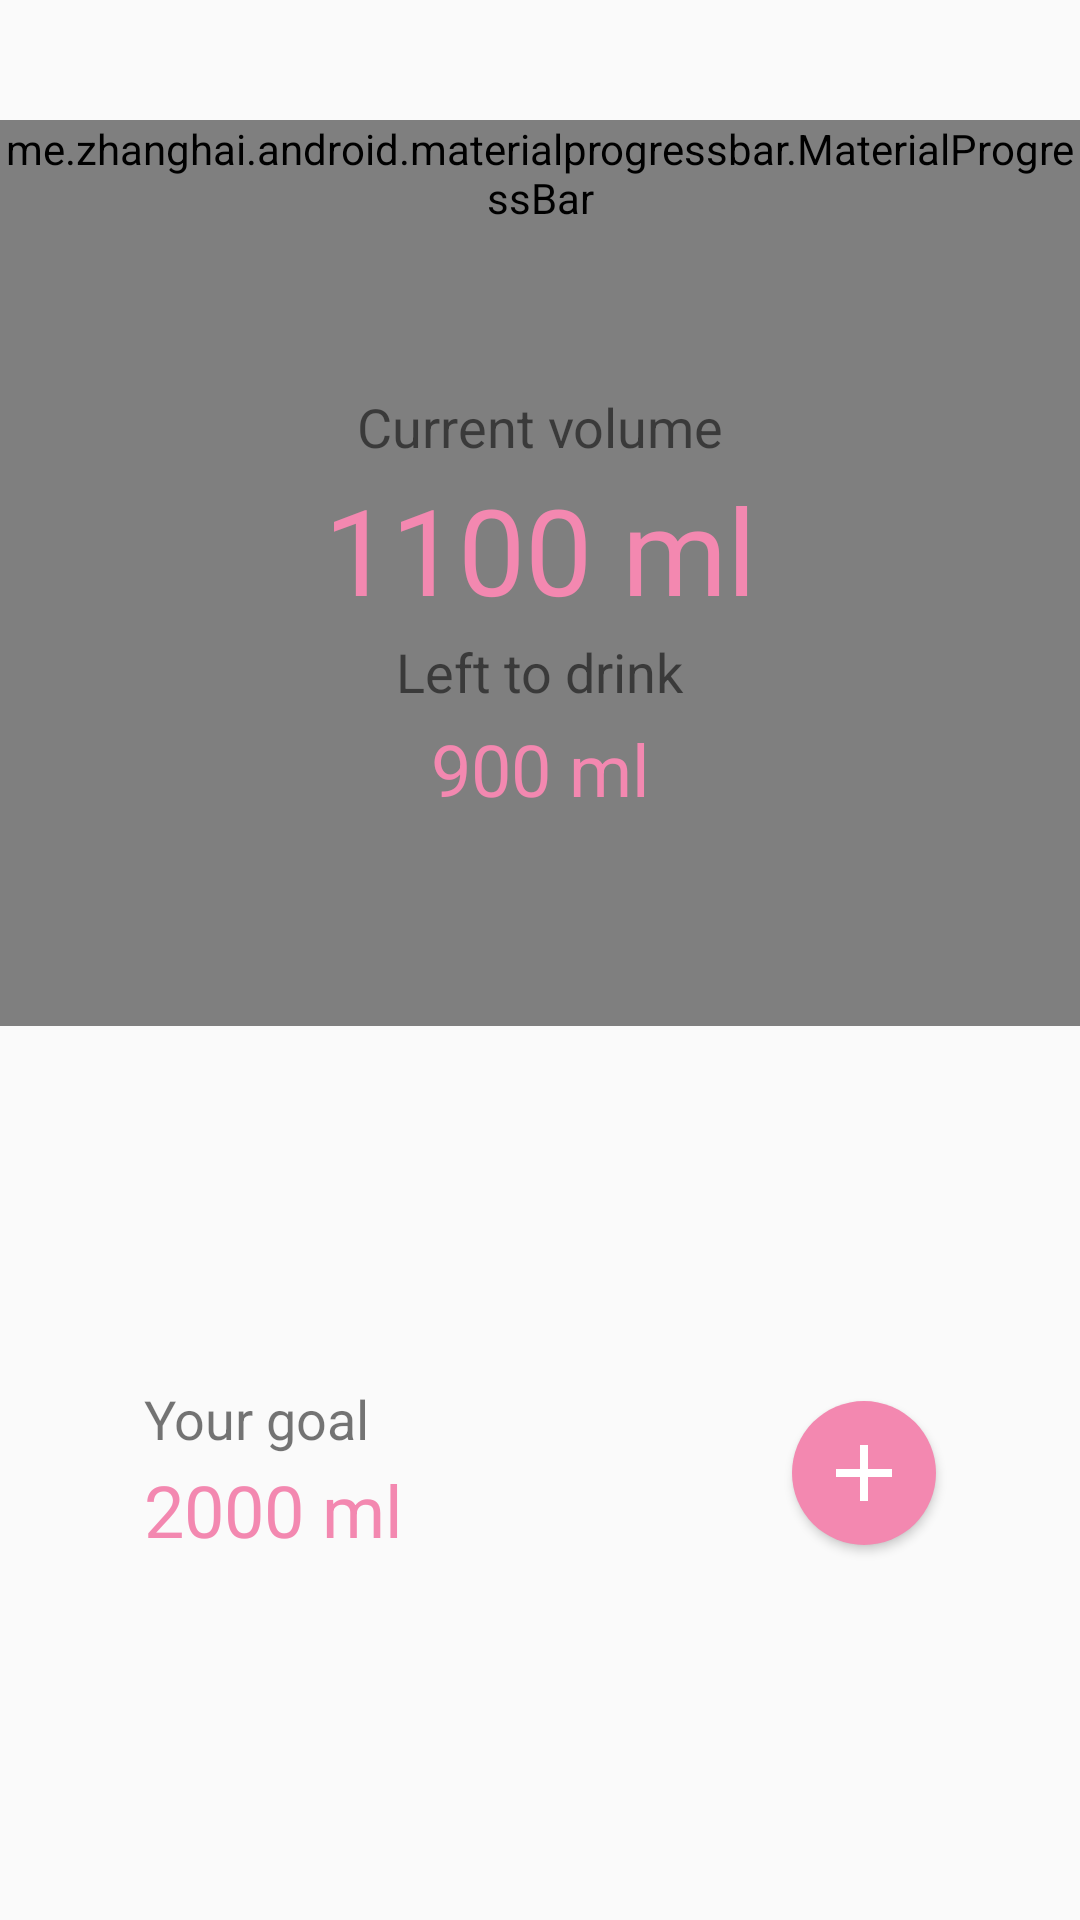

Android layout source for this screen:
<!-- AndroidManifest.xml: application theme AppTheme.Launcher -->
<!-- res/layout/fragment_drink_tracker.xml -->
<?xml version="1.0" encoding="utf-8"?>
<androidx.constraintlayout.widget.ConstraintLayout xmlns:android="http://schemas.android.com/apk/res/android"
    xmlns:app="http://schemas.android.com/apk/res-auto"
    xmlns:tools="http://schemas.android.com/tools"
    android:layout_width="match_parent"
    android:layout_height="match_parent"
    tools:context=".app.features.drinks.presentation.DrinkTrackerFragment"
    tools:layout_marginVertical="?actionBarSize">

    <include
        android:id="@+id/include_drink"
        layout="@layout/content_drink_tracker"
        android:layout_width="wrap_content"
        android:layout_height="wrap_content"
        android:layout_marginTop="40dp"
        app:layout_constraintEnd_toEndOf="parent"
        app:layout_constraintStart_toStartOf="parent"
        app:layout_constraintTop_toTopOf="parent" />

    <LinearLayout
        android:layout_width="wrap_content"
        android:layout_height="wrap_content"
        android:layout_marginStart="48dp"
        android:orientation="vertical"
        app:layout_constraintBottom_toBottomOf="parent"
        app:layout_constraintStart_toStartOf="parent"
        app:layout_constraintTop_toBottomOf="@+id/include_drink">

        <TextView
            android:id="@+id/tv_text_goal_drink"
            android:layout_width="wrap_content"
            android:layout_height="wrap_content"
            android:text="@string/title_goal"
            android:textSize="18sp" />

        <TextView
            android:id="@+id/tv_goal"
            android:layout_width="wrap_content"
            android:layout_height="wrap_content"
            android:paddingVertical="2dp"
            android:text="2000 ml"
            android:textAppearance="@style/Base.TextAppearance.AppCompat.Large"
            android:textColor="@color/colorAccent"
            android:textSize="24sp" />
    </LinearLayout>

    <ImageButton
        android:id="@+id/btn_add_drink"
        android:layout_width="48dp"
        android:layout_height="48dp"
        android:layout_marginEnd="48dp"
        android:background="@drawable/custom_btn"
        android:elevation="2dp"
        android:fontFamily="@font/abeezee_regular"
        android:src="@drawable/ic_add_white_32dp"
        app:layout_constraintBottom_toBottomOf="parent"
        app:layout_constraintEnd_toEndOf="parent"
        app:layout_constraintTop_toBottomOf="@+id/include_drink" />

</androidx.constraintlayout.widget.ConstraintLayout>
<!-- res/layout/content_drink_tracker.xml (included above) -->
<?xml version="1.0" encoding="utf-8"?>
<androidx.constraintlayout.widget.ConstraintLayout xmlns:android="http://schemas.android.com/apk/res/android"
    xmlns:app="http://schemas.android.com/apk/res-auto"
    xmlns:tools="http://schemas.android.com/tools"
    android:layout_width="match_parent"
    android:layout_height="match_parent"
    tools:showIn="@layout/fragment_drink_tracker">

    <androidx.constraintlayout.widget.ConstraintLayout
        android:layout_width="212dp"
        android:layout_height="212dp"
        android:background="@drawable/round"
        android:elevation="4dp"
        app:layout_constraintBottom_toBottomOf="parent"
        app:layout_constraintEnd_toEndOf="@+id/progress_drink"
        app:layout_constraintStart_toStartOf="parent"
        app:layout_constraintTop_toTopOf="@+id/progress_drink">

        <TextView
            android:id="@+id/tv_text_drink"
            android:layout_width="wrap_content"
            android:layout_height="wrap_content"
            android:text="@string/title_water_absorbed"
            android:textSize="18sp"
            app:layout_constraintBottom_toTopOf="@+id/tv_drink"
            app:layout_constraintEnd_toEndOf="parent"
            app:layout_constraintStart_toStartOf="parent" />

        <TextView
            android:id="@+id/tv_drink"
            android:layout_width="wrap_content"
            android:layout_height="wrap_content"
            android:layout_marginBottom="16dp"
            android:paddingVertical="2dp"
            android:text="1100 ml"
            android:textAppearance="@style/Base.TextAppearance.AppCompat.Large"
            android:textColor="@color/colorAccent"
            android:textSize="40sp"
            app:layout_constraintBottom_toBottomOf="parent"
            app:layout_constraintEnd_toEndOf="parent"
            app:layout_constraintStart_toStartOf="parent"
            app:layout_constraintTop_toTopOf="parent" />

        <TextView
            android:id="@+id/tv_text_drink_remain"
            android:layout_width="wrap_content"
            android:layout_height="wrap_content"
            android:text="@string/title_water_to_drink"
            android:textSize="18sp"
            app:layout_constraintEnd_toEndOf="parent"
            app:layout_constraintStart_toStartOf="parent"
            app:layout_constraintTop_toBottomOf="@+id/tv_drink" />

        <TextView
            android:id="@+id/tv_drink_remain"
            android:layout_width="wrap_content"
            android:layout_height="wrap_content"
            android:layout_marginTop="4dp"
            android:text="900 ml"
            android:textColor="@color/colorAccent"
            android:textSize="24sp"
            app:layout_constraintEnd_toEndOf="parent"
            app:layout_constraintStart_toStartOf="parent"
            app:layout_constraintTop_toBottomOf="@+id/tv_text_drink_remain" />
    </androidx.constraintlayout.widget.ConstraintLayout>

    <me.zhanghai.android.materialprogressbar.MaterialProgressBar
        android:id="@+id/progress_drink"
        style="@style/Widget.MaterialProgressBar.ProgressBar.Small"
        android:layout_width="wrap_content"
        android:layout_height="wrap_content"
        android:elevation="2dp"
        android:minWidth="302dp"
        android:minHeight="302dp"
        app:layout_constraintBottom_toBottomOf="parent"
        app:layout_constraintEnd_toEndOf="parent"
        app:layout_constraintStart_toStartOf="parent"
        app:layout_constraintTop_toTopOf="parent"
        app:mpb_progressBackgroundTint="@color/colorLight"
        app:mpb_progressTint="@color/colorAccent"
        app:mpb_showProgressBackground="true" />

</androidx.constraintlayout.widget.ConstraintLayout>
<!-- resources referenced by this layout -->
<resources>
  <color name="colorAccent">#F388B0</color>
  <color name="colorLight">#1D8FC0E1</color>
  <!-- drawable custom_btn (drawable) -->
  <?xml version="1.0" encoding="utf-8"?>
  <shape xmlns:android="http://schemas.android.com/apk/res/android"
      android:shape="rectangle">
  
      
      
      
      
      
  
      <solid android:color="@color/colorAccent" />
      <corners android:radius="30dp" />
  
  </shape>
  <!-- drawable ic_add_white_32dp (drawable) -->
  <vector android:height="32dp"
      android:tint="#FFFFFF"
      android:viewportHeight="24.0"
      android:viewportWidth="24.0"
      android:width="32dp"
      xmlns:android="http://schemas.android.com/apk/res/android">
      <path
          android:fillColor="#FF000000"
          android:pathData="M19,13h-6v6h-2v-6H5v-2h6V5h2v6h6v2z" />
  </vector>
  <string name="title_goal">Your goal</string>
  <string name="title_water_absorbed">Сurrent volume</string>
  <string name="title_water_to_drink">Left to drink</string>
  <style name="AppTheme.Launcher" parent="Theme.AppCompat.Light.NoActionBar">
  
          <item name="windowNoTitle">true</item>
          <item name="windowActionBar">false</item>
      </style>
</resources>
